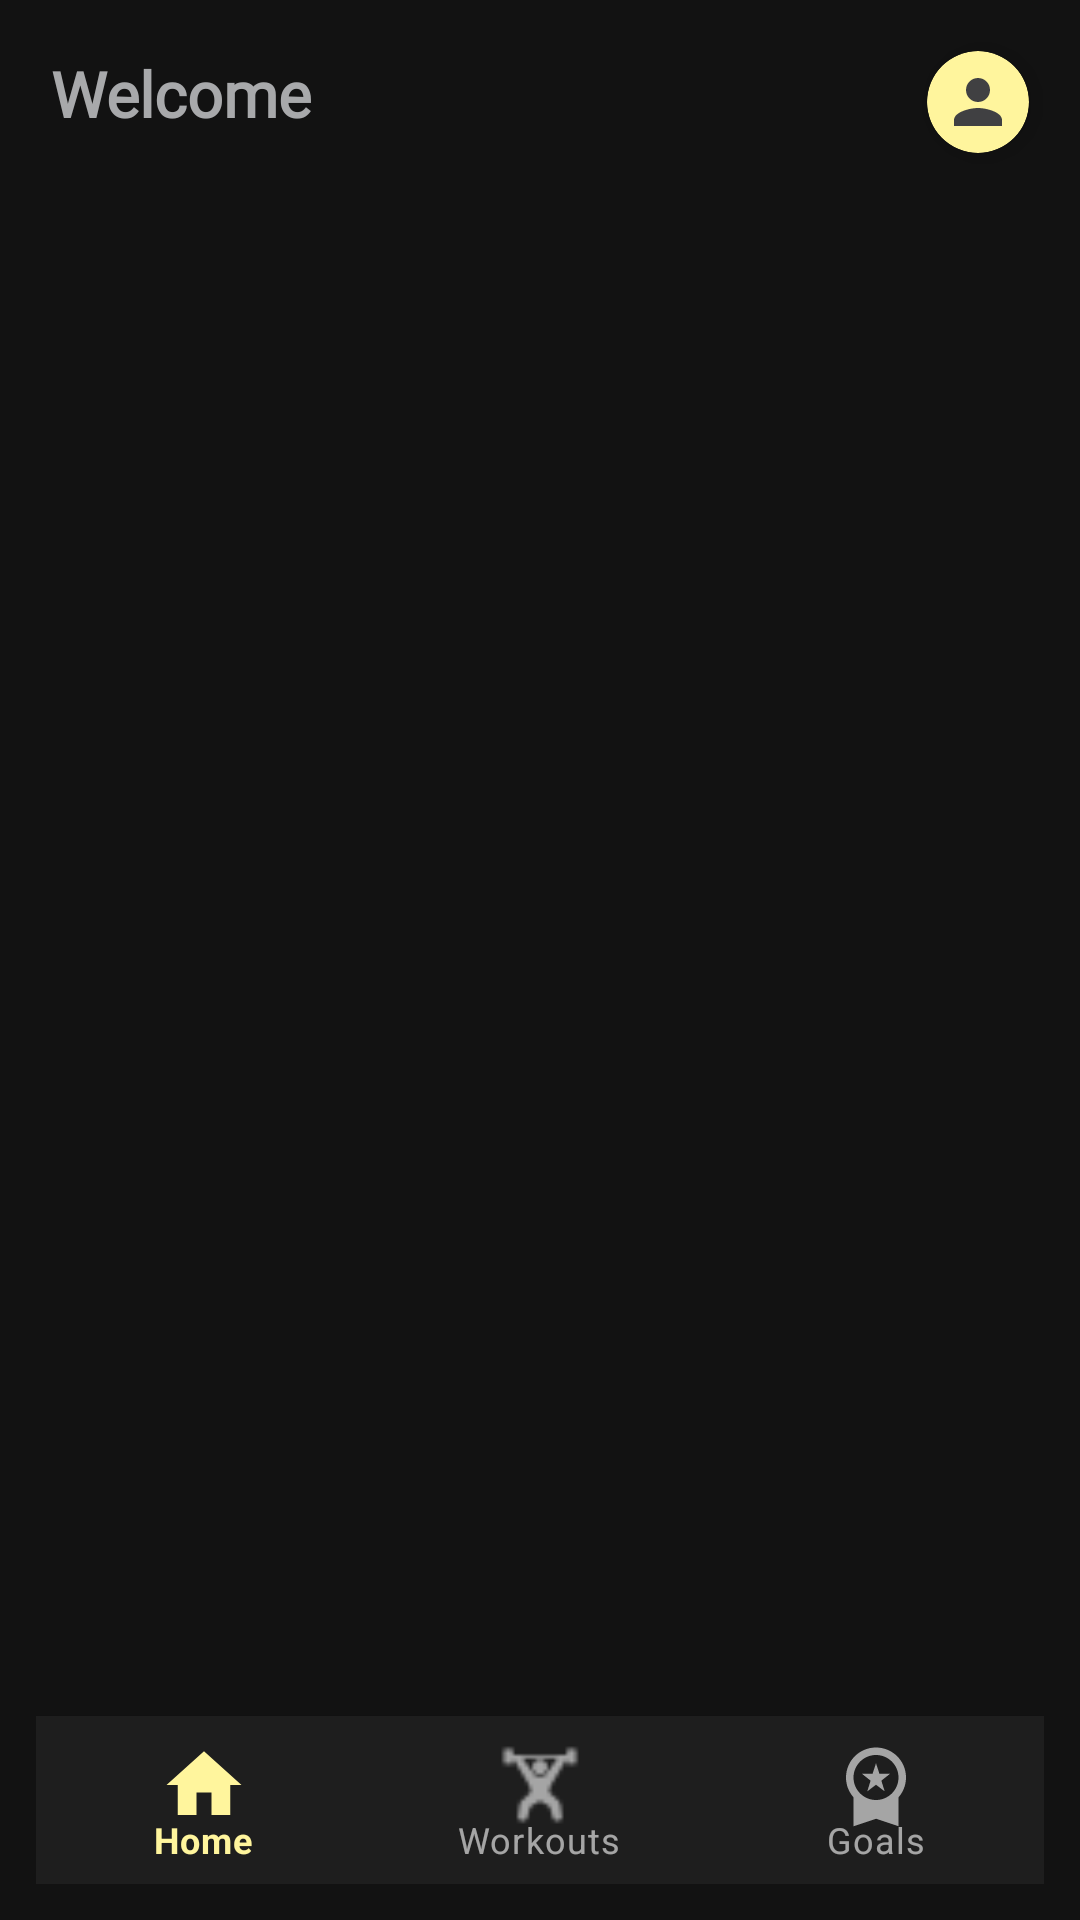

Android layout source for this screen:
<!-- AndroidManifest.xml: application theme Theme.FitTrack -->
<!-- res/layout/activity_home.xml -->
<?xml version="1.0" encoding="utf-8"?>
<LinearLayout xmlns:android="http://schemas.android.com/apk/res/android"
    xmlns:app="http://schemas.android.com/apk/res-auto"
    xmlns:tools="http://schemas.android.com/tools"
    android:id="@+id/main"
    android:layout_width="match_parent"
    android:layout_height="match_parent"
    android:orientation="vertical"
    android:padding="12dp"
    android:background="@color/materialGrey"
    tools:context=".HomeActivity">
    <LinearLayout
        android:layout_width="match_parent"
        android:layout_height="wrap_content"
        android:orientation="horizontal">
        <TextView
            android:id="@+id/textWelcome"
            android:layout_width="wrap_content"
            android:layout_height="wrap_content"
            android:text="Welcome"
            android:textSize="21sp"
            android:textColor="#A8A9AB"
            android:textStyle="bold"
            android:layout_weight="1"
            android:fontFamily="@font/adlam_display"
            android:layout_margin="5dp"/>
        <androidx.cardview.widget.CardView
            android:id="@+id/btnLogout"
            android:layout_margin="5dp"
            android:layout_width="wrap_content"
            android:layout_height="wrap_content"
            app:cardCornerRadius="30dp"
            app:cardBackgroundColor="#fff59d"
            app:cardElevation="5dp">
            <TextView
                android:layout_width="wrap_content"
                android:layout_height="wrap_content"
                android:layout_gravity="center"
                android:gravity="center"
                android:layout_margin="5dp"
                app:drawableStartCompat="@drawable/baseline_person_24">
            </TextView>
        </androidx.cardview.widget.CardView>
    </LinearLayout>

    <FrameLayout
        android:layout_width="match_parent"
        android:layout_height="0dp"
        android:layout_weight="1"
        android:id="@+id/frameLayout">
    </FrameLayout>
    <com.google.android.material.bottomnavigation.BottomNavigationView
        android:layout_width="match_parent"
        android:layout_height="wrap_content"
        android:id="@+id/bottomNavView"
        app:menu="@menu/items"
        android:theme="@style/BottomNavThem"
        android:background="@color/materialGrey5"
        app:itemIconSize="30dp" />
</LinearLayout>
<!-- resources referenced by this layout -->
<resources>
  <color name="materialGrey">#121212</color>
  <color name="materialGrey5">#1e1e1e</color>
  <!-- drawable baseline_person_24 (drawable) -->
  <vector xmlns:android="http://schemas.android.com/apk/res/android" android:height="24dp" android:tint="#404042" android:viewportHeight="24" android:viewportWidth="24" android:width="24dp">
        
      <path android:fillColor="@android:color/white" android:pathData="M12,12c2.21,0 4,-1.79 4,-4s-1.79,-4 -4,-4 -4,1.79 -4,4 1.79,4 4,4zM12,14c-2.67,0 -8,1.34 -8,4v2h16v-2c0,-2.66 -5.33,-4 -8,-4z"/>
      
  </vector>
  <style name="BottomNavThem" parent="Theme.MaterialComponents.BottomSheetDialog">
          <item name="colorPrimary">@color/selectedItem</item>
      </style>
  <style name="Theme.FitTrack" parent="Base.Theme.FitTrack" />
  <color name="selectedItem">#fff59d</color>
  <style name="Base.Theme.FitTrack" parent="Theme.Material3.DayNight.NoActionBar">
          
          
      </style>
</resources>
